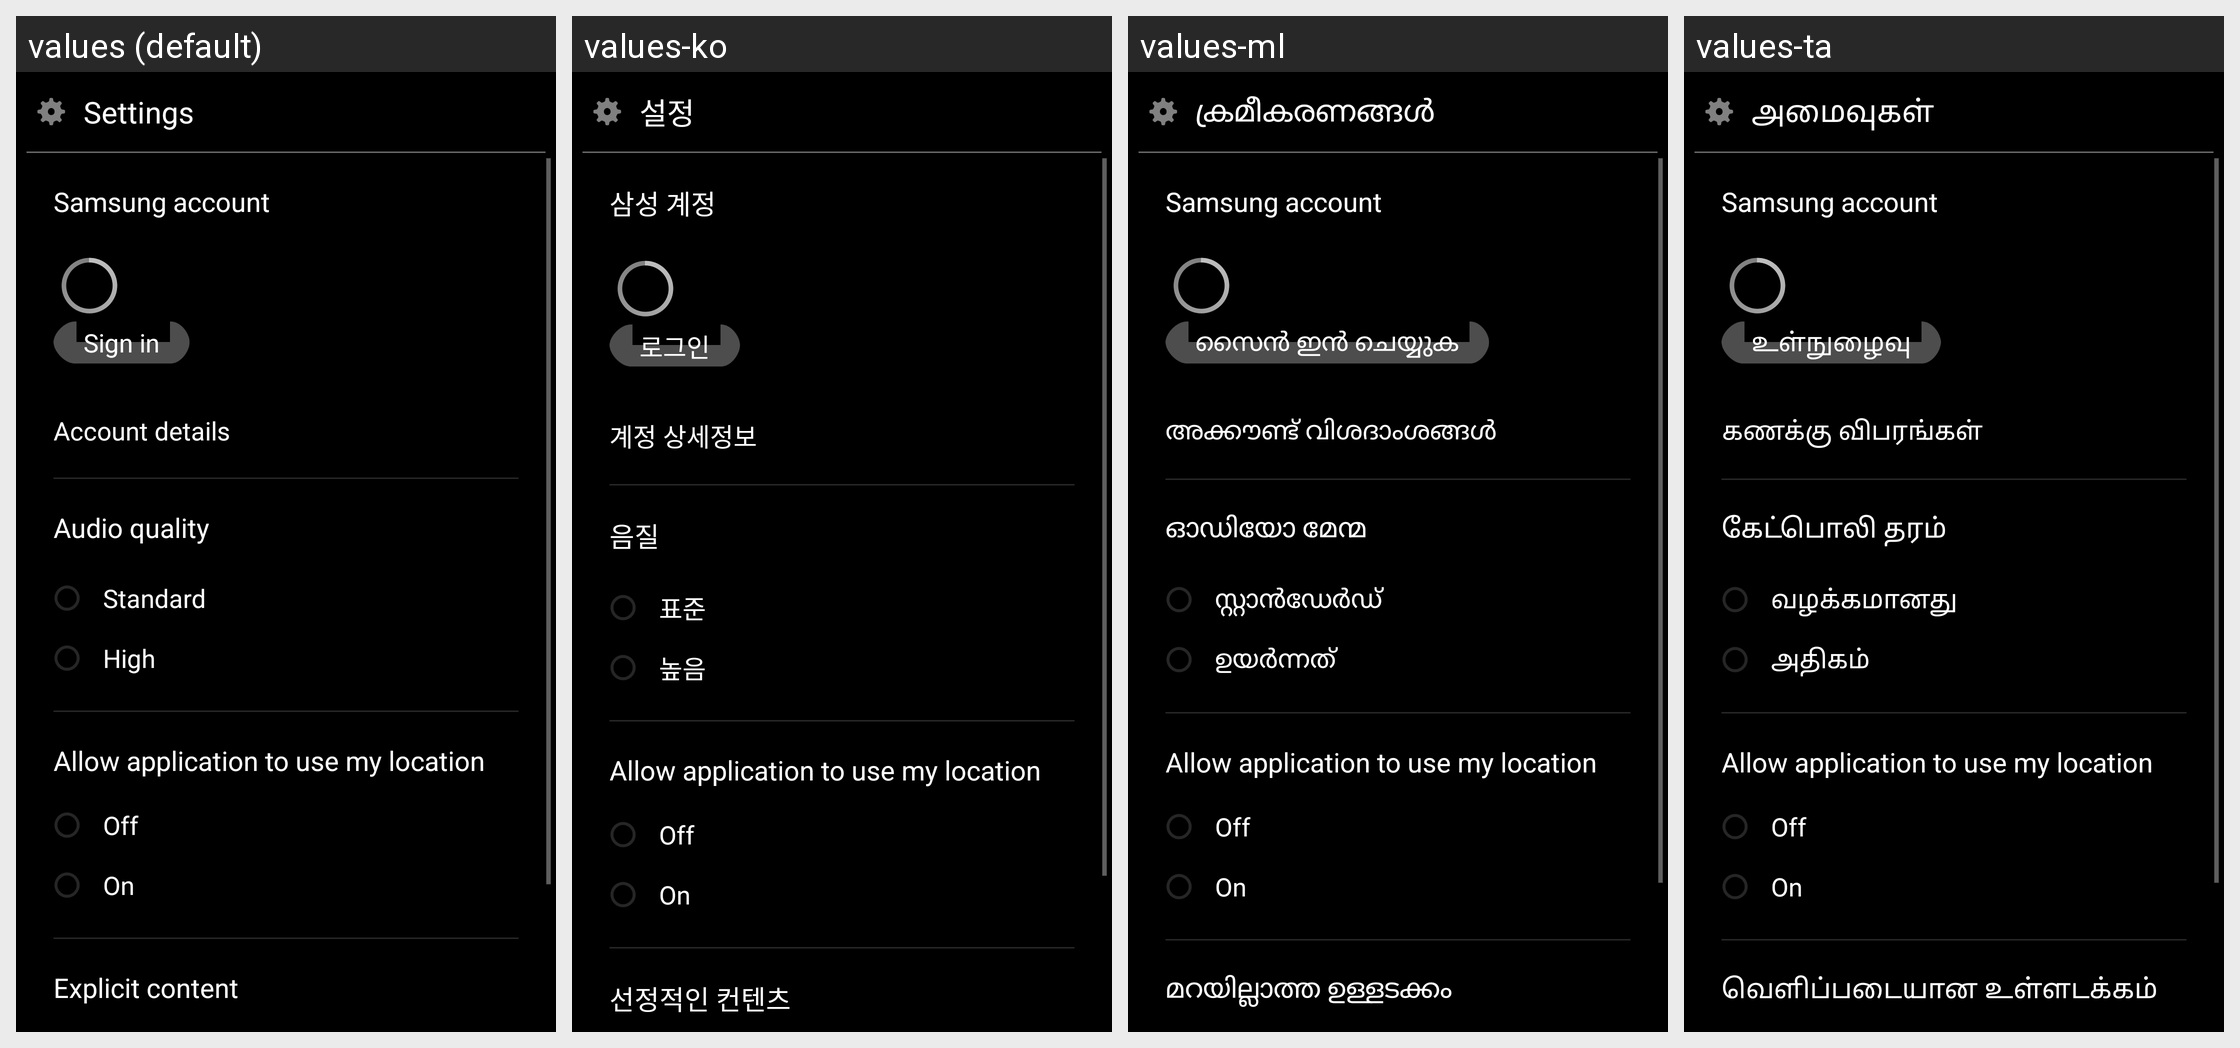

The Android screen above is rendered under several locales of the same app. Produce the string resources it draws, with the default and per-locale values.
Android screen res/layout/mr_fragment_settings.xml rendered under 4 locales, left to right: values (default), values-ko, values-ml, values-ta. Device: Nexus 5 (rendered at 1080×1920; each locale shown at half size, 540×960, under a caption strip naming it); theme mr_AppTheme.
Other locales in the repository, not shown: values-as, values-bn, values-de, values-en-rUS, values-es-rES, values-es-rUS, values-fr, values-gu, values-hi, values-in, values-it, values-kn, values-mr, values-ms, values-ne, values-or, values-pa, values-te, values-th, values-tr, values-zh-rCN.
Strings drawn on this screen, with the default value and each locale's value (text and hints the layout hard-codes, and strings that could not be matched under every locale, appear in the picture but are not listed):

mr_settings_menu_title
  values: Settings
  values-ko: 설정
  values-ml: ക്രമീകരണങ്ങള്‍
  values-ta: அமைவுகள்

mr_settings_account_title
  values: Samsung account
  values-ko: 삼성 계정
  values-ml: Samsung account
  values-ta: Samsung account

mr_settings_account_signin
  values: Sign in
  values-ko: 로그인
  values-ml: സൈൻ ഇൻ ചെയ്യുക
  values-ta: உள்நுழைவு

mr_settings_account_details
  values: Account details
  values-ko: 계정 상세정보
  values-ml: അക്കൗണ്ട് വിശദാംശങ്ങൾ
  values-ta: கணக்கு விபரங்கள்

mr_settings_audioquality_title
  values: Audio quality
  values-ko: 음질
  values-ml: ഓഡിയോ മേന്മ
  values-ta: கேட்பொலி தரம்

mr_settings_audioquality_btn_standard
  values: Standard
  values-ko: 표준
  values-ml: സ്റ്റാൻഡേർഡ്
  values-ta: வழக்கமானது

mr_settings_audioquality_btn_high
  values: High
  values-ko: 높음
  values-ml: ഉയർന്നത്
  values-ta: அதிகம்

mr_settings_location_title
  values: Allow application to use my location
  values-ko: Allow application to use my location  [not translated; the default value is used]
  values-ml: Allow application to use my location  [not translated; the default value is used]
  values-ta: Allow application to use my location  [not translated; the default value is used]

mr_settings_location_btn_off
  values: Off
  values-ko: Off  [not translated; the default value is used]
  values-ml: Off  [not translated; the default value is used]
  values-ta: Off  [not translated; the default value is used]

mr_settings_location_btn_on
  values: On
  values-ko: On  [not translated; the default value is used]
  values-ml: On  [not translated; the default value is used]
  values-ta: On  [not translated; the default value is used]

mr_settings_explicit_title
  values: Explicit content
  values-ko: 선정적인 컨텐츠
  values-ml: മറയില്ലാത്ത ഉള്ളടക്കം
  values-ta: வெளிப்படையான உள்ளடக்கம்
